Dataset: augmented (GitHub, haneens5905/MSI-System). Classes: cardboard, glass, metal, paper, plastic, trash.

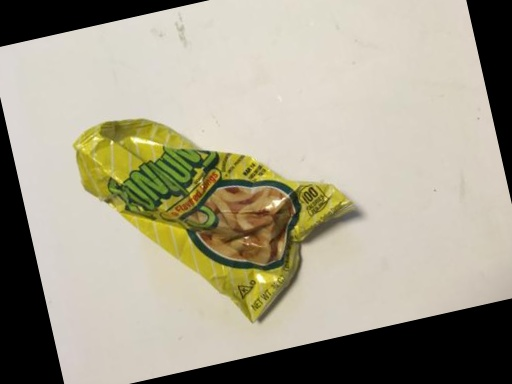
Label: trash

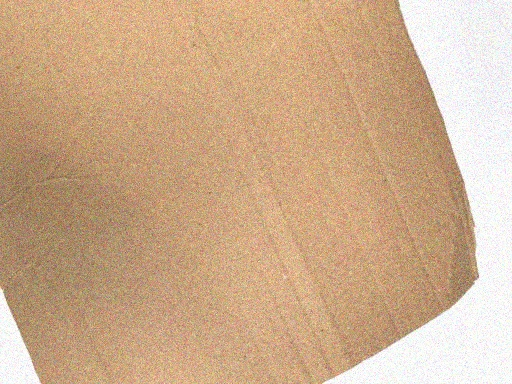
Label: cardboard

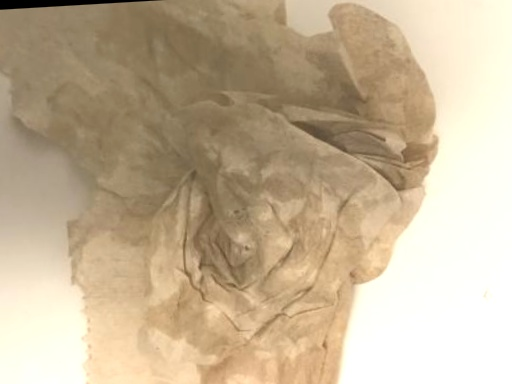
Label: trash

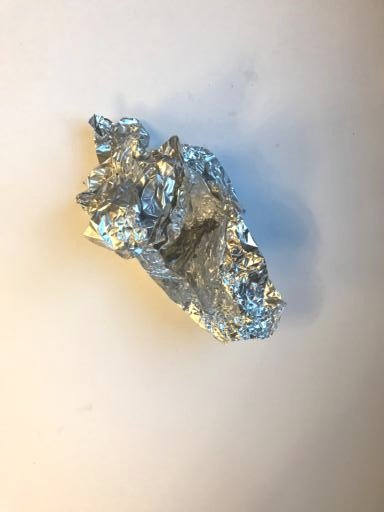
Label: metal

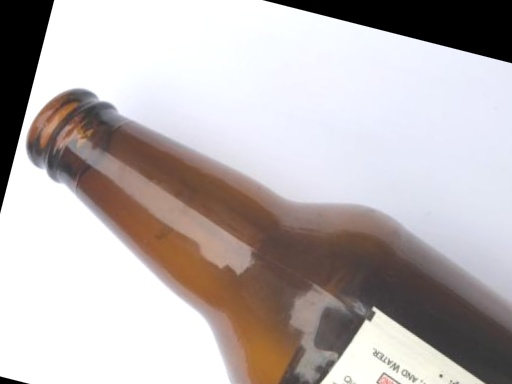
Label: glass

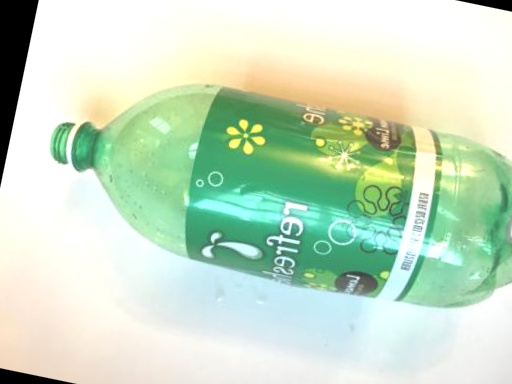
Label: plastic
